The GitHub repository RobertMercieca/Dissertation contains a labelled image folder "diseases" with 9 categories: apple apple scab, apple cedar apple rust, apple healthy, grape black rot, grape esca black measles, grape healthy, potato early blight, potato late blight, potato healthy. Examples follow, each with its label.

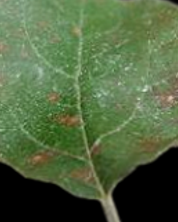
Label: apple cedar apple rust

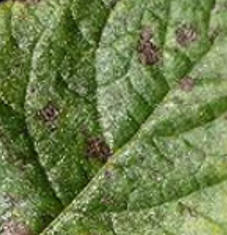
Label: potato early blight

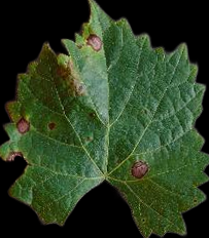
Label: grape black rot

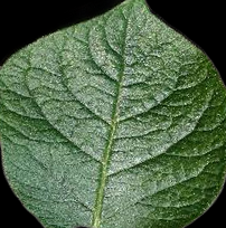
Label: potato healthy

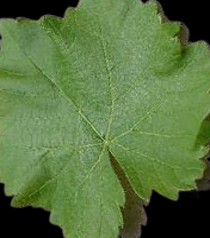
Label: grape healthy

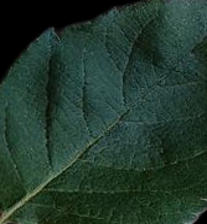
Label: apple healthy
